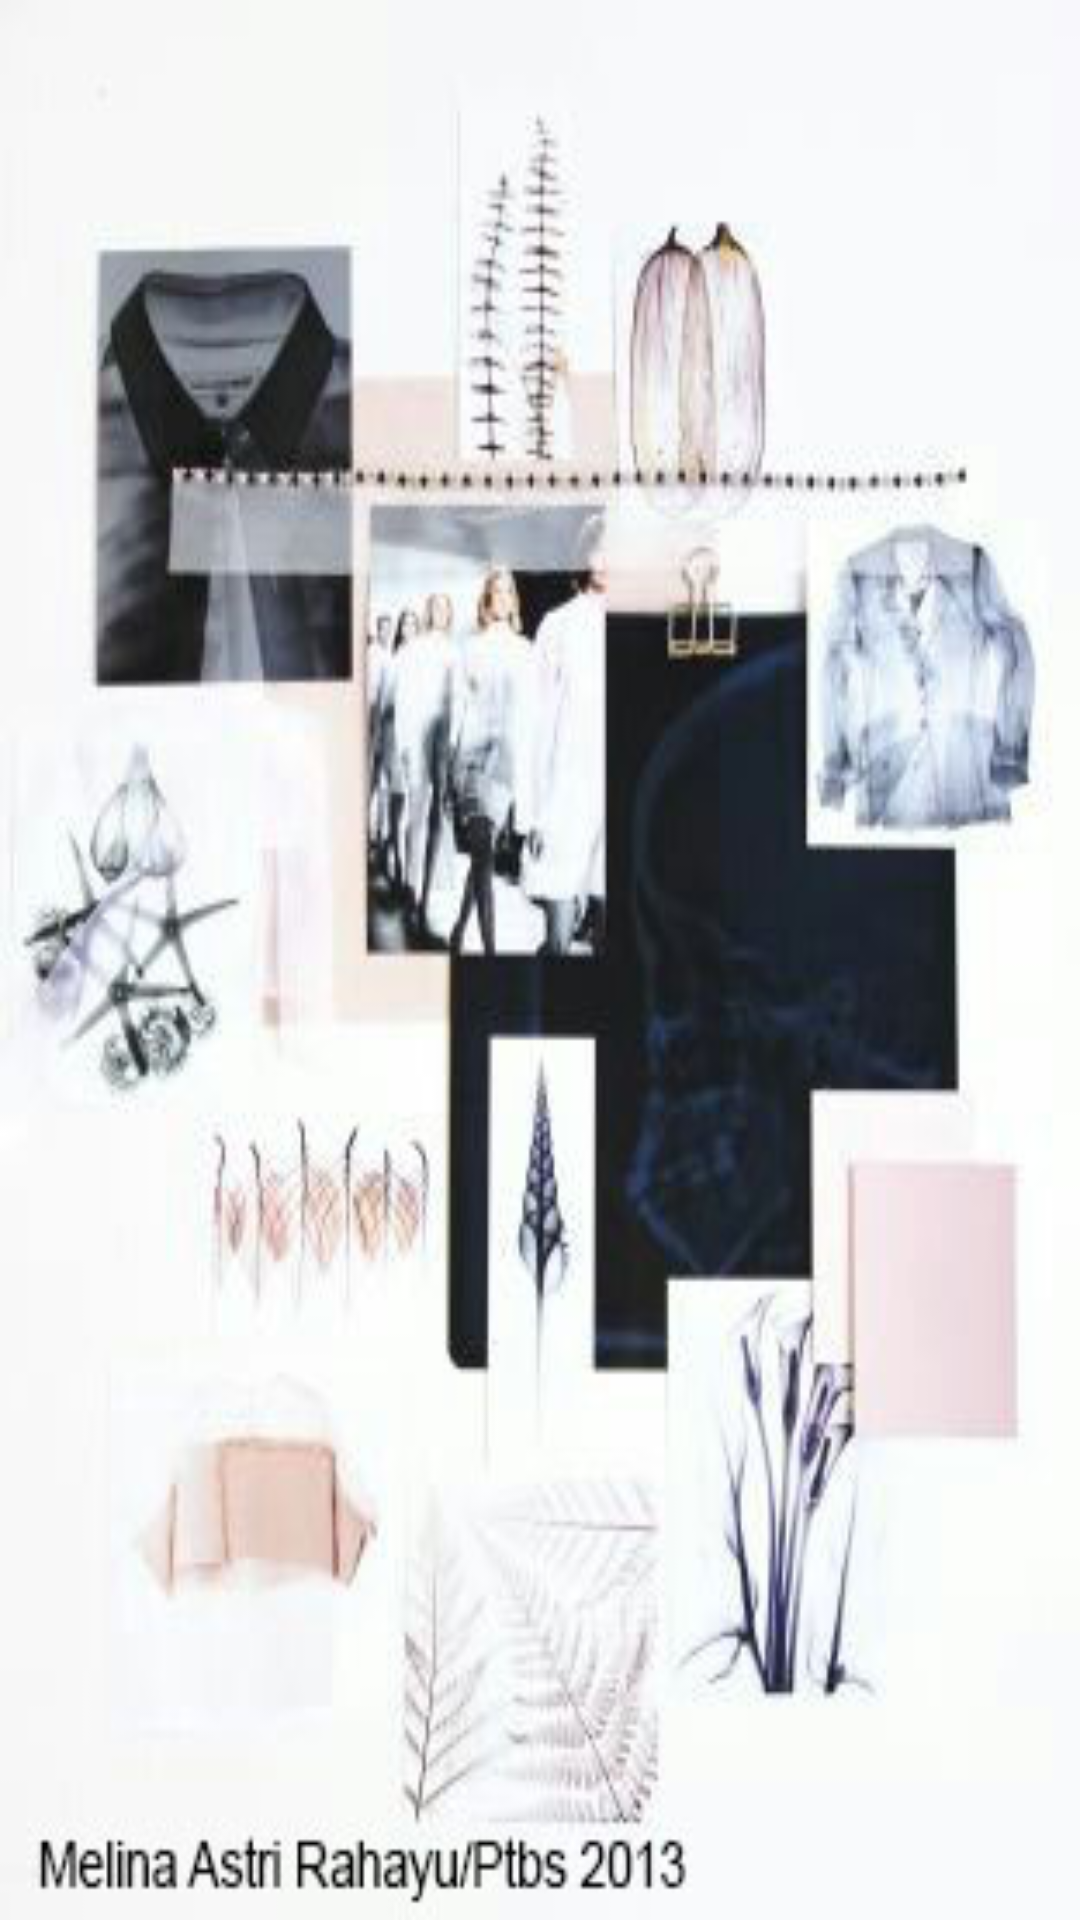

This screen was rendered from an Android layout file. Write that file and the resources it references.
<!-- AndroidManifest.xml: application theme AppTheme -->
<!-- res/layout/activity_measurement_list.xml -->
<?xml version="1.0" encoding="utf-8"?>
<android.support.constraint.ConstraintLayout xmlns:android="http://schemas.android.com/apk/res/android"
    xmlns:app="http://schemas.android.com/apk/res-auto"
    xmlns:tools="http://schemas.android.com/tools"
    android:layout_width="match_parent"
    android:layout_height="match_parent"
    android:background="@drawable/background_1"

    tools:context="com.circleline.modiste.activities.MeasurementListActivity">

    <ListView
        android:id="@+id/lsvw_measurement"
        android:layout_width="match_parent"
        android:layout_height="match_parent"

        app:layout_constraintBottom_toBottomOf="parent"
        app:layout_constraintEnd_toEndOf="parent"
        app:layout_constraintStart_toStartOf="parent"
        app:layout_constraintTop_toTopOf="parent" />

</android.support.constraint.ConstraintLayout>
<!-- resources referenced by this layout -->
<resources>
  <!-- drawable background_1: jpg bitmap (drawable, 42955 bytes) -->
  <style name="AppTheme" parent="Theme.AppCompat.Light.DarkActionBar">
          
          <item name="colorPrimary">@color/colorPrimary</item>
          <item name="colorPrimaryDark">@color/colorPrimaryDark</item>
          <item name="colorAccent">@color/colorAccent</item>
      </style>
  <color name="colorPrimary">#999999</color>
  <color name="colorPrimaryDark">#555555</color>
  <color name="colorAccent">#777777</color>
</resources>
